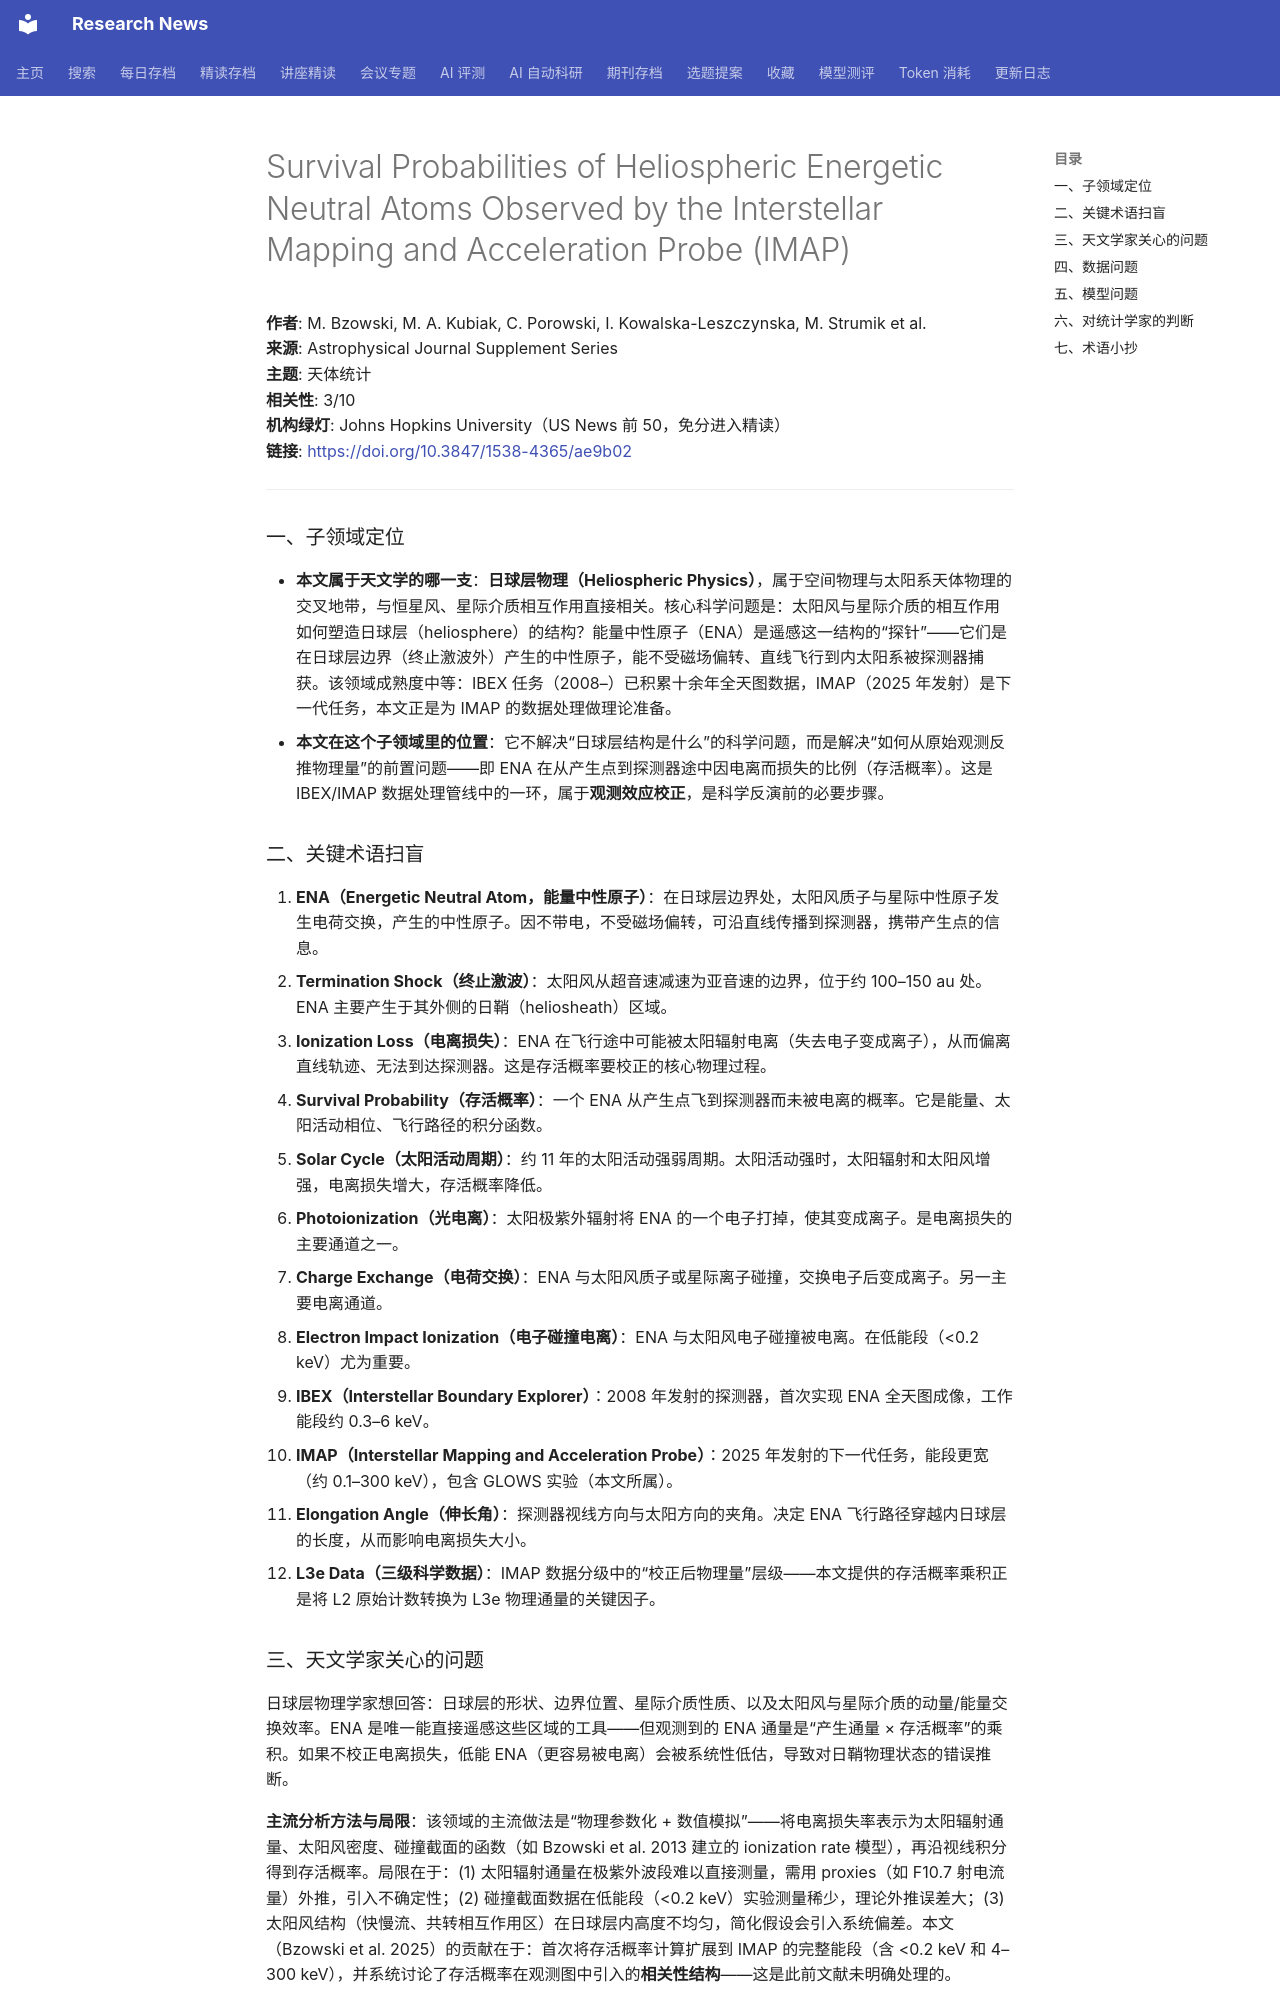

repository: cxy0714/research-news · page: deep_reads/2026-10-15-10.3847_1538-4365_ae9b02/index.html · generator: mkdocs

# Survival Probabilities of Heliospheric Energetic Neutral Atoms Observed by the Interstellar Mapping and Acceleration Probe (IMAP)

**作者**: M. Bzowski, M. A. Kubiak, C. Porowski, I. Kowalska-Leszczynska, M. Strumik et al.  
**来源**: Astrophysical Journal Supplement Series  
**主题**: 天体统计  
**相关性**: 3/10  
**机构绿灯**: Johns Hopkins University（US News 前 50，免分进入精读）  
**链接**: <https://doi.org/10.3847/1538-4365/ae9b02>

---

### 一、子领域定位

- **本文属于天文学的哪一支**：**日球层物理（Heliospheric Physics）**，属于空间物理与太阳系天体物理的交叉地带，与恒星风、星际介质相互作用直接相关。核心科学问题是：太阳风与星际介质的相互作用如何塑造日球层（heliosphere）的结构？能量中性原子（ENA）是遥感这一结构的“探针”——它们是在日球层边界（终止激波外）产生的中性原子，能不受磁场偏转、直线飞行到内太阳系被探测器捕获。该领域成熟度中等：IBEX 任务（2008–）已积累十余年全天图数据，IMAP（2025 年发射）是下一代任务，本文正是为 IMAP 的数据处理做理论准备。
- **本文在这个子领域里的位置**：它不解决“日球层结构是什么”的科学问题，而是解决“如何从原始观测反推物理量”的前置问题——即 ENA 在从产生点到探测器途中因电离而损失的比例（存活概率）。这是 IBEX/IMAP 数据处理管线中的一环，属于**观测效应校正**，是科学反演前的必要步骤。

### 二、关键术语扫盲

1. **ENA（Energetic Neutral Atom，能量中性原子）**：在日球层边界处，太阳风质子与星际中性原子发生电荷交换，产生的中性原子。因不带电，不受磁场偏转，可沿直线传播到探测器，携带产生点的信息。
2. **Termination Shock（终止激波）**：太阳风从超音速减速为亚音速的边界，位于约 100–150 au 处。ENA 主要产生于其外侧的日鞘（heliosheath）区域。
3. **Ionization Loss（电离损失）**：ENA 在飞行途中可能被太阳辐射电离（失去电子变成离子），从而偏离直线轨迹、无法到达探测器。这是存活概率要校正的核心物理过程。
4. **Survival Probability（存活概率）**：一个 ENA 从产生点飞到探测器而未被电离的概率。它是能量、太阳活动相位、飞行路径的积分函数。
5. **Solar Cycle（太阳活动周期）**：约 11 年的太阳活动强弱周期。太阳活动强时，太阳辐射和太阳风增强，电离损失增大，存活概率降低。
6. **Photoionization（光电离）**：太阳极紫外辐射将 ENA 的一个电子打掉，使其变成离子。是电离损失的主要通道之一。
7. **Charge Exchange（电荷交换）**：ENA 与太阳风质子或星际离子碰撞，交换电子后变成离子。另一主要电离通道。
8. **Electron Impact Ionization（电子碰撞电离）**：ENA 与太阳风电子碰撞被电离。在低能段（<0.2 keV）尤为重要。
9. **IBEX（Interstellar Boundary Explorer）**：2008 年发射的探测器，首次实现 ENA 全天图成像，工作能段约 0.3–6 keV。
10. **IMAP（Interstellar Mapping and Acceleration Probe）**：2025 年发射的下一代任务，能段更宽（约 0.1–300 keV），包含 GLOWS 实验（本文所属）。
11. **Elongation Angle（伸长角）**：探测器视线方向与太阳方向的夹角。决定 ENA 飞行路径穿越内日球层的长度，从而影响电离损失大小。
12. **L3e Data（三级科学数据）**：IMAP 数据分级中的“校正后物理量”层级——本文提供的存活概率乘积正是将 L2 原始计数转换为 L3e 物理通量的关键因子。

### 三、天文学家关心的问题

日球层物理学家想回答：日球层的形状、边界位置、星际介质性质、以及太阳风与星际介质的动量/能量交换效率。ENA 是唯一能直接遥感这些区域的工具——但观测到的 ENA 通量是“产生通量 × 存活概率”的乘积。如果不校正电离损失，低能 ENA（更容易被电离）会被系统性低估，导致对日鞘物理状态的错误推断。

**主流分析方法与局限**：该领域的主流做法是“物理参数化 + 数值模拟”——将电离损失率表示为太阳辐射通量、太阳风密度、碰撞截面的函数（如 Bzowski et al. 2013 建立的 ionization rate 模型），再沿视线积分得到存活概率。局限在于：(1) 太阳辐射通量在极紫外波段难以直接测量，需用 proxies（如 F10.7 射电流量）外推，引入不确定性；(2) 碰撞截面数据在低能段（<0.2 keV）实验测量稀少，理论外推误差大；(3) 太阳风结构（快慢流、共转相互作用区）在日球层内高度不均匀，简化假设会引入系统偏差。本文（Bzowski et al. 2025）的贡献在于：首次将存活概率计算扩展到 IMAP 的完整能段（含 <0.2 keV 和 4–300 keV），并系统讨论了存活概率在观测图中引入的**相关性结构**——这是此前文献未明确处理的。
